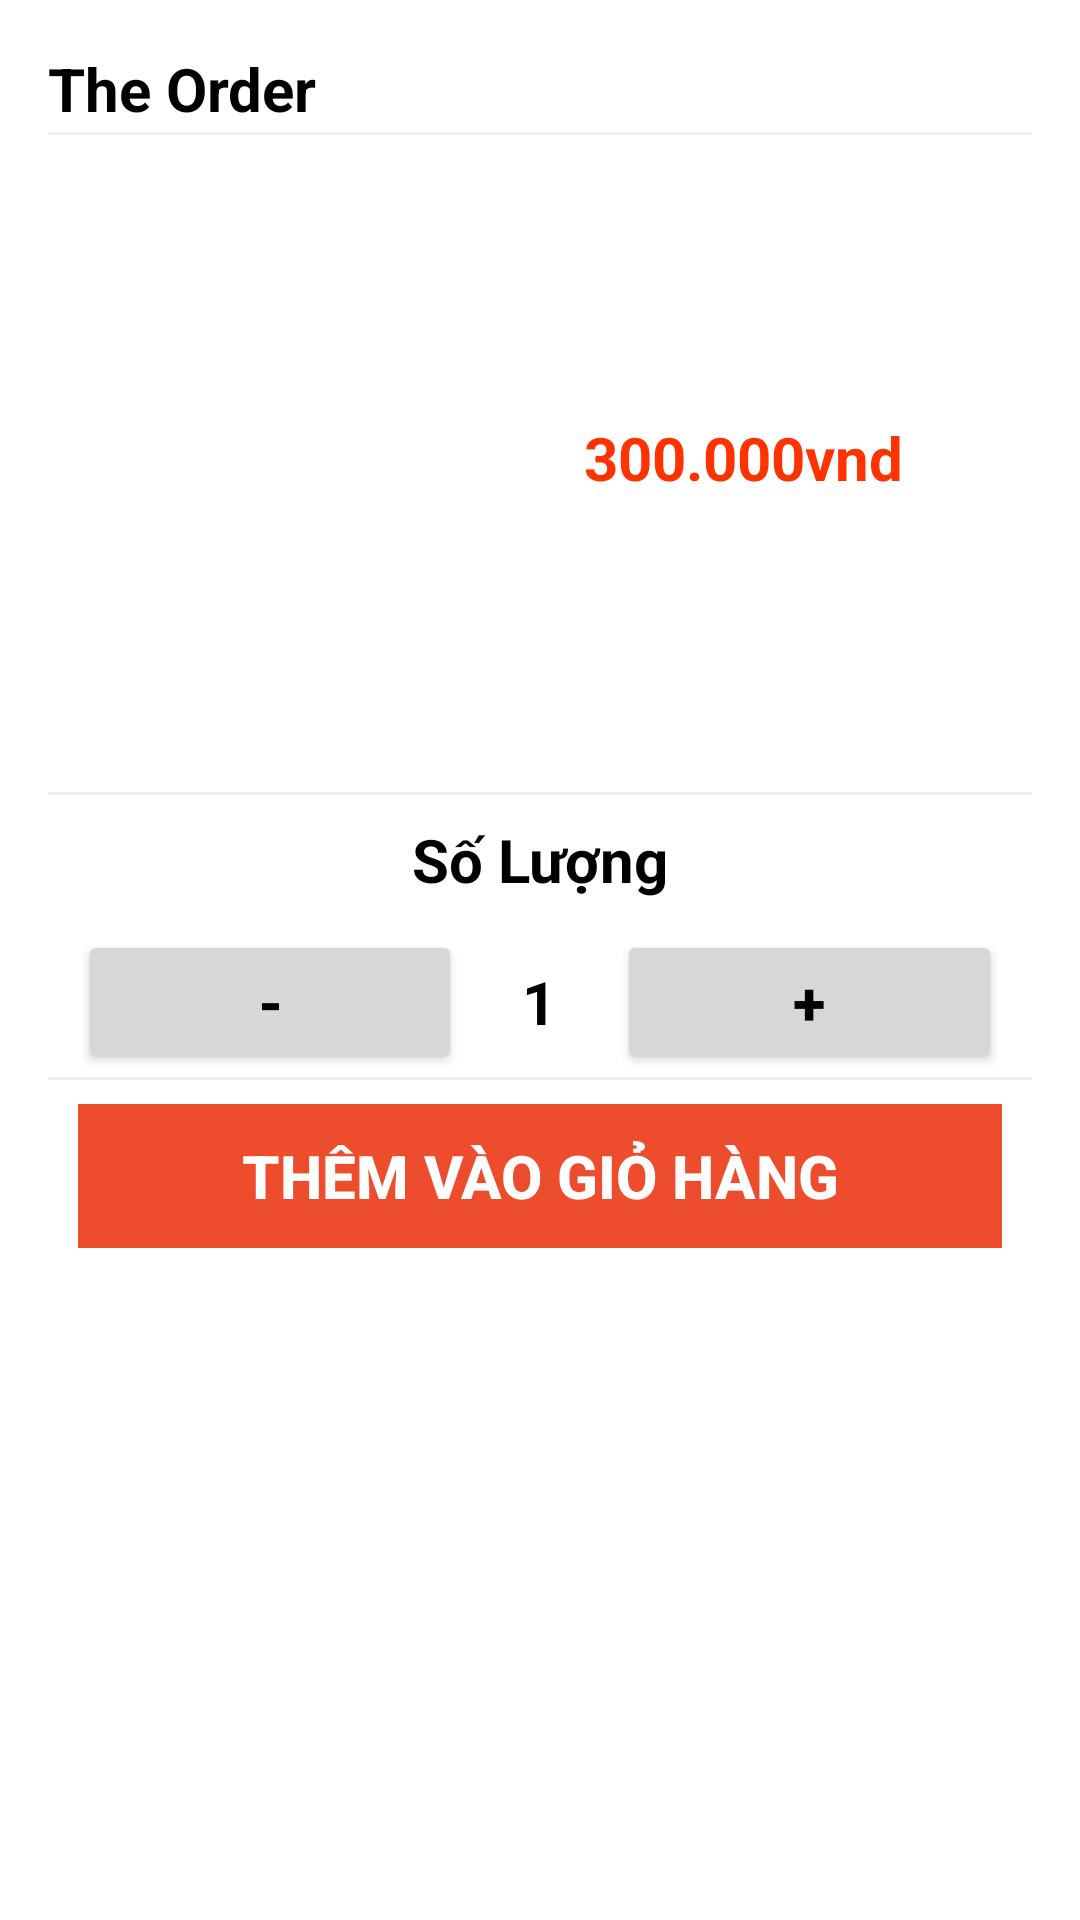

Reconstruct the res/layout file that produces this screen, plus the resources it refers to.
<!-- AndroidManifest.xml: application theme Theme.PetShopp -->
<!-- res/layout/popup_cart.xml -->
<?xml version="1.0" encoding="utf-8"?>
<LinearLayout xmlns:android="http://schemas.android.com/apk/res/android"
    android:layout_width="match_parent"
    android:layout_height="match_parent"
    android:background="#FFFFFF"
    android:orientation="vertical"
    android:padding="16dp">

    <TextView
        android:id="@+id/textView15"
        android:layout_width="match_parent"
        android:layout_height="wrap_content"
        android:text="The Order"
        android:textColor="@color/black"
        android:textSize="20sp"
        android:textStyle="bold" />

    <RelativeLayout
        android:layout_width="wrap_content"
        android:layout_height="wrap_content"
        android:background="@drawable/bordervien">

        <ImageView
            android:id="@+id/imagecart"
            android:layout_width="175dp"
            android:layout_height="200dp"
            android:layout_marginEnd="55dp"
            android:layout_toStartOf="@+id/pricecart"
            android:src="@drawable/banner2" />

        <TextView
            android:id="@+id/pricecart"
            android:layout_width="wrap_content"
            android:layout_height="wrap_content"
            android:layout_alignBottom="@id/imagecart"
            android:layout_alignParentRight="true"
            android:layout_marginEnd="33dp"
            android:layout_marginBottom="87dp"
            android:text="300.000vnd"
            android:textColor="#FF3300"
            android:textSize="20sp"
            android:textStyle="bold" />
    </RelativeLayout>

    <TextView
        android:id="@+id/textView17"
        android:layout_width="match_parent"
        android:layout_height="wrap_content"
        android:text="Số Lượng"
        android:textAlignment="center"
        android:textColor="@color/black"
        android:textSize="20sp"
        android:textStyle="bold"
        android:background="@drawable/bordervien"/>

    <LinearLayout
        android:layout_width="match_parent"
        android:layout_height="wrap_content"
        android:layout_marginLeft="10dp"
        android:layout_marginRight="10dp"
        android:orientation="horizontal">

        <Button
            android:id="@+id/buttondown"
            android:layout_width="wrap_content"
            android:layout_height="wrap_content"
            android:layout_gravity="center"
            android:layout_weight="1"
            android:gravity="center"
            android:text="-"
            android:textColor="@color/black"
            android:textSize="20sp"
            android:textStyle="bold" />

        <TextView
            android:id="@+id/txtamount"
            android:layout_width="wrap_content"
            android:layout_height="match_parent"
            android:layout_weight="1"
            android:text="1"
            android:textAlignment="center"
            android:textColor="@color/black"
            android:textSize="20sp"
            android:textStyle="bold"
            android:gravity="center_vertical|center_horizontal"/>

        <Button
            android:id="@+id/buttonup"
            android:layout_width="wrap_content"
            android:layout_height="wrap_content"
            android:layout_gravity="center"
            android:layout_weight="1"
            android:gravity="center"
            android:text="+"
            android:textColor="@color/black"
            android:textSize="20sp"
            android:textStyle="bold" />
    </LinearLayout>

    <LinearLayout
        android:layout_width="match_parent"
        android:layout_height="wrap_content"
        android:orientation="vertical"
        android:background="@drawable/bordervien">

        <Button
            android:id="@+id/addcart"
            android:layout_width="match_parent"
            android:layout_height="wrap_content"
            android:text="Thêm vào giỏ hàng"
            android:textColor="@color/white"
            android:textSize="20sp"
            android:textStyle="bold"
            android:background="#ED4D2D"/>
    </LinearLayout>
</LinearLayout>
<!-- resources referenced by this layout -->
<resources>
  <color name="black">#FF000000</color>
  <color name="white">#FFFFFFFF</color>
  <!-- drawable bordervien (drawable) -->
  <?xml version="1.0" encoding="utf-8"?>
  <layer-list xmlns:android="http://schemas.android.com/apk/res/android" >
      <item
          android:bottom="-2dp"
          android:left="-2dp"
          android:right="-2dp"
          android:top="1dp">
          <shape android:shape="rectangle" >
              <stroke
                  android:width="1dp"
                  android:color="#EEEEEE" />
  
              <solid android:color="#00FFFFFF" />
  
              <padding android:left="10dp"
                  android:right="10dp"
                  android:top="10dp"
                  android:bottom="10dp" />
          </shape>
      </item>
  
  </layer-list>
  <style name="Theme.PetShopp" parent="Theme.AppCompat.Light.NoActionBar">
          
          <item name="colorPrimary">@color/purple_500</item>
          <item name="colorPrimaryVariant">@color/purple_700</item>
          <item name="colorOnPrimary">@color/white</item>
          
          <item name="colorSecondary">@color/teal_200</item>
          <item name="colorSecondaryVariant">@color/teal_700</item>
          <item name="colorOnSecondary">@color/black</item>
          
          <item name="android:statusBarColor">?attr/colorPrimaryVariant</item>
           Customize your theme here.
      </style>
  <color name="purple_500">#FF6200EE</color>
  <color name="purple_700">#FF3700B3</color>
  <color name="teal_200">#FF03DAC5</color>
  <color name="teal_700">#FF018786</color>
</resources>
